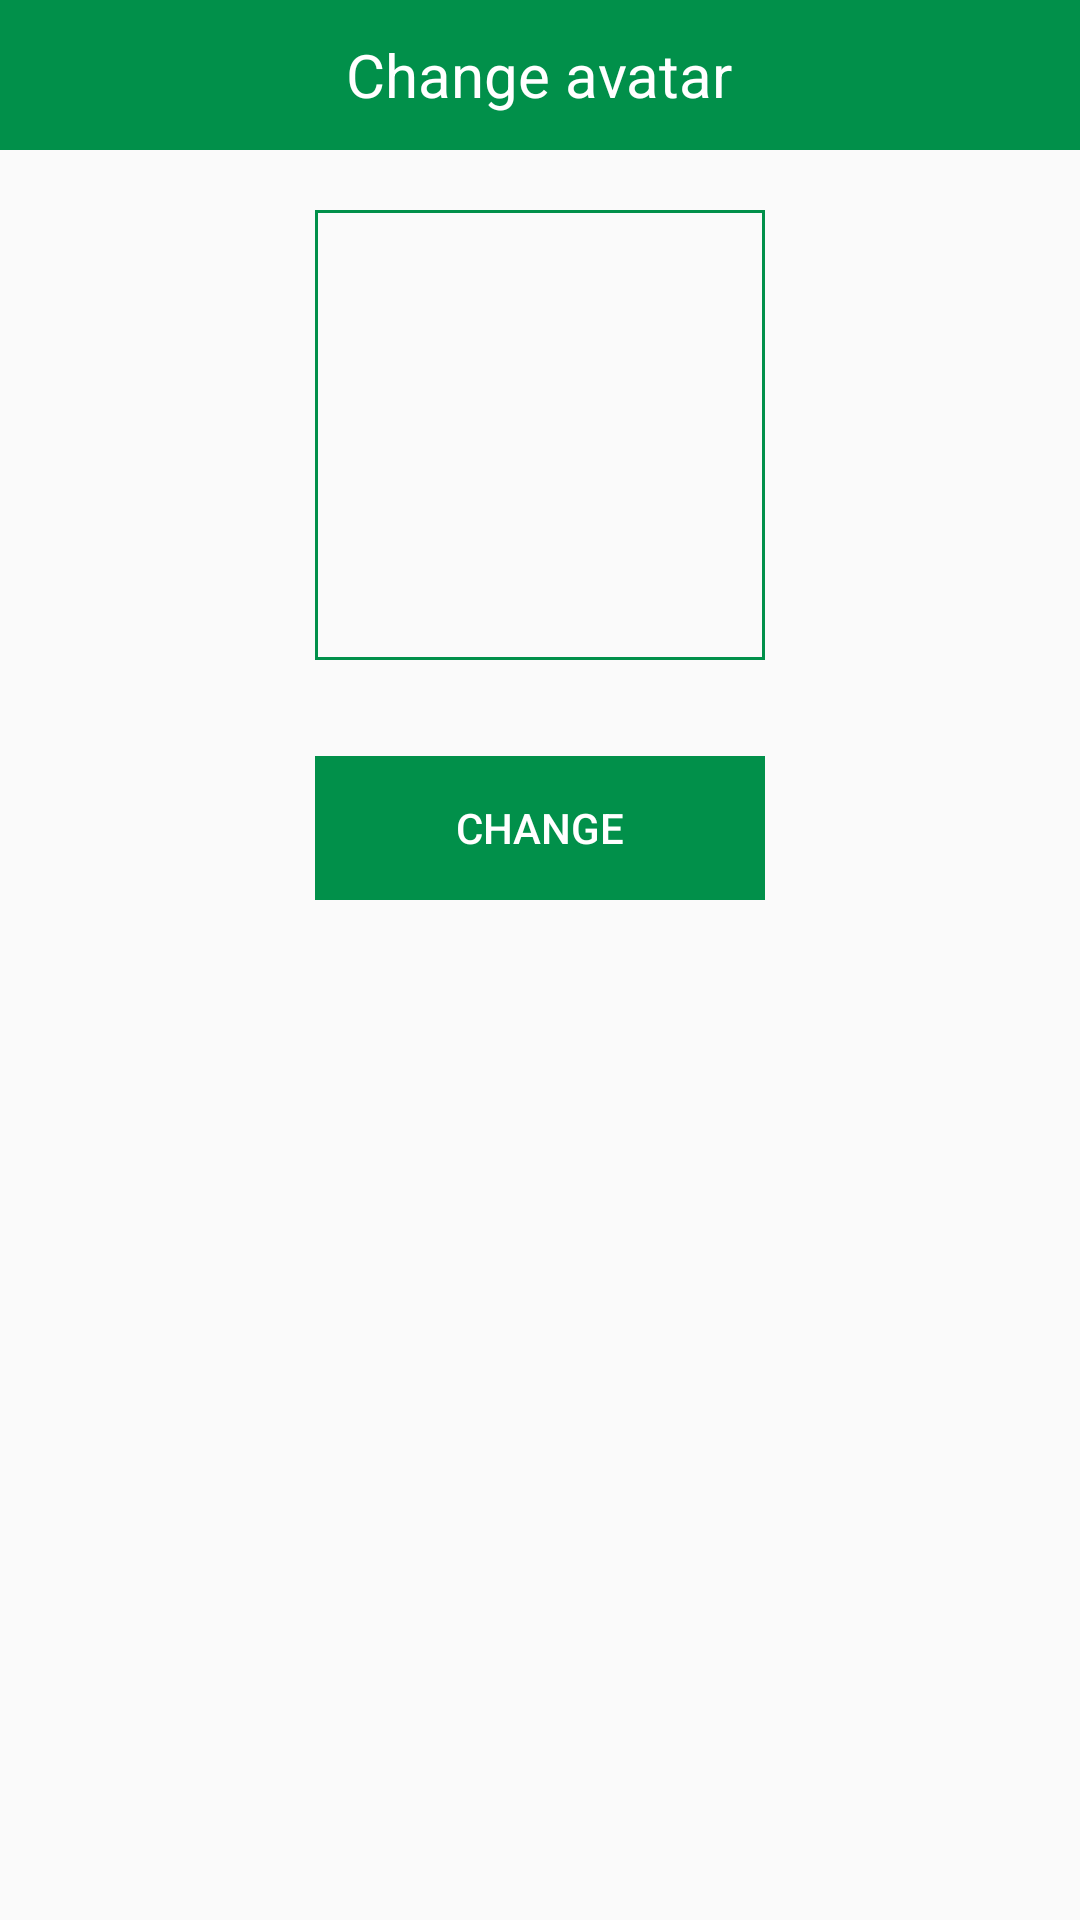

Write the Android layout XML for this screen, with the resource values it uses.
<!-- AndroidManifest.xml: application theme Theme.FlyingDeviceManager -->
<!-- res/layout/fragment_avatar.xml -->
<?xml version="1.0" encoding="utf-8"?>
<RelativeLayout xmlns:android="http://schemas.android.com/apk/res/android"
    xmlns:app="http://schemas.android.com/apk/res-auto"
    xmlns:tools="http://schemas.android.com/tools"
    android:layout_width="match_parent"
    android:layout_height="wrap_content"
    tools:context=".app_ui.user_profile.dialog.AvatarFragment">

    <com.google.android.material.appbar.AppBarLayout
        android:id="@+id/header"
        android:layout_width="match_parent"
        android:layout_height="wrap_content"
        android:background="@color/colorPrimary">

        <RelativeLayout
            android:id="@+id/toolbar"
            android:layout_width="match_parent"
            android:layout_height="50dp"
            android:gravity="center_vertical"
            app:layout_scrollFlags="scroll|enterAlways|snap">

            <ImageView
                android:id="@+id/btn_back"
                android:layout_width="40dp"
                android:layout_height="40dp"
                android:layout_alignParentStart="true"
                android:layout_centerVertical="true"
                android:layout_marginEnd="7dp"
                android:background="@color/colorPrimary"
                android:padding="7dp"
                android:src="@drawable/ic_baseline_arrow_back_24"
                app:tint="@color/white" />

            <TextView
                android:id="@+id/txt_title"
                android:layout_width="wrap_content"
                android:layout_height="wrap_content"
                android:layout_centerInParent="true"
                android:maxLines="2"
                android:text="Change avatar"
                android:textColor="@color/white"
                android:textSize="20sp" />

        </RelativeLayout>

    </com.google.android.material.appbar.AppBarLayout>

    <androidx.constraintlayout.widget.ConstraintLayout
        android:id="@+id/image_holder"
        android:layout_width="150dp"
        android:layout_height="150dp"
        android:layout_below="@id/header"
        android:layout_centerHorizontal="true"
        android:layout_margin="20dp">

        <ImageView
            android:id="@+id/image"
            android:layout_width="150dp"
            android:layout_height="150dp"
            android:background="@drawable/border_green"
            android:src="@drawable/ic_baseline_person_24"
            app:layout_constraintBottom_toBottomOf="parent"
            app:layout_constraintEnd_toEndOf="parent"
            app:layout_constraintStart_toStartOf="parent"
            app:layout_constraintTop_toTopOf="parent" />

        <ProgressBar
            android:visibility="gone"
            android:id="@+id/loading"
            android:layout_width="40dp"
            android:layout_height="40dp"
            android:indeterminate="true"
            android:indeterminateTint="@color/colorPrimary"
            app:layout_constraintBottom_toBottomOf="parent"
            app:layout_constraintEnd_toEndOf="parent"
            app:layout_constraintStart_toStartOf="parent"
            app:layout_constraintTop_toTopOf="parent" />

    </androidx.constraintlayout.widget.ConstraintLayout>


    <Button
        android:id="@+id/change_avatar"
        android:layout_width="150dp"
        android:layout_height="wrap_content"
        android:layout_below="@id/image_holder"
        android:layout_centerHorizontal="true"
        android:layout_marginStart="12dp"
        android:layout_marginTop="12dp"
        android:layout_marginEnd="12dp"
        android:layout_marginBottom="12dp"
        android:background="@color/colorPrimary"
        android:enabled="false"
        android:text="Change"
        android:textColor="@color/white" />

</RelativeLayout>
<!-- resources referenced by this layout -->
<resources>
  <color name="colorPrimary">#01904A</color>
  <color name="white">#FFFFFFFF</color>
  <!-- drawable border_green (drawable) -->
  <?xml version="1.0" encoding="utf-8"?>
  <shape xmlns:android="http://schemas.android.com/apk/res/android"
      android:shape="rectangle" >
      <solid android:color="@android:color/transparent" />
      <stroke
          android:width="1dp"
          android:color="@color/colorPrimary" />
  
  </shape>
  <style name="Theme.FlyingDeviceManager" parent="Theme.MaterialComponents.DayNight.DarkActionBar.Bridge">
          
          <item name="colorPrimary">@color/purple_500</item>
          <item name="colorPrimaryVariant">@color/purple_700</item>
          <item name="colorOnPrimary">@color/white</item>
          
          <item name="colorSecondary">@color/teal_200</item>
          <item name="colorSecondaryVariant">@color/teal_700</item>
          <item name="colorOnSecondary">@color/black</item>
          
          <item name="android:statusBarColor" tools:targetApi="l">?attr/colorPrimaryVariant</item>
          
          <item name="materialCalendarStyle">@style/Widget.MaterialComponents.MaterialCalendar</item>
          <item name="materialCalendarFullscreenTheme">@style/ThemeOverlay.MaterialComponents.MaterialCalendar.Fullscreen</item>
          <item name="materialCalendarTheme">@style/ThemeOverlay.MaterialComponents.MaterialCalendar</item>
      </style>
  <color name="purple_500">#FF6200EE</color>
  <color name="purple_700">#FF3700B3</color>
  <color name="teal_200">#FF03DAC5</color>
  <color name="teal_700">#FF018786</color>
  <color name="black">#FF000000</color>
</resources>
